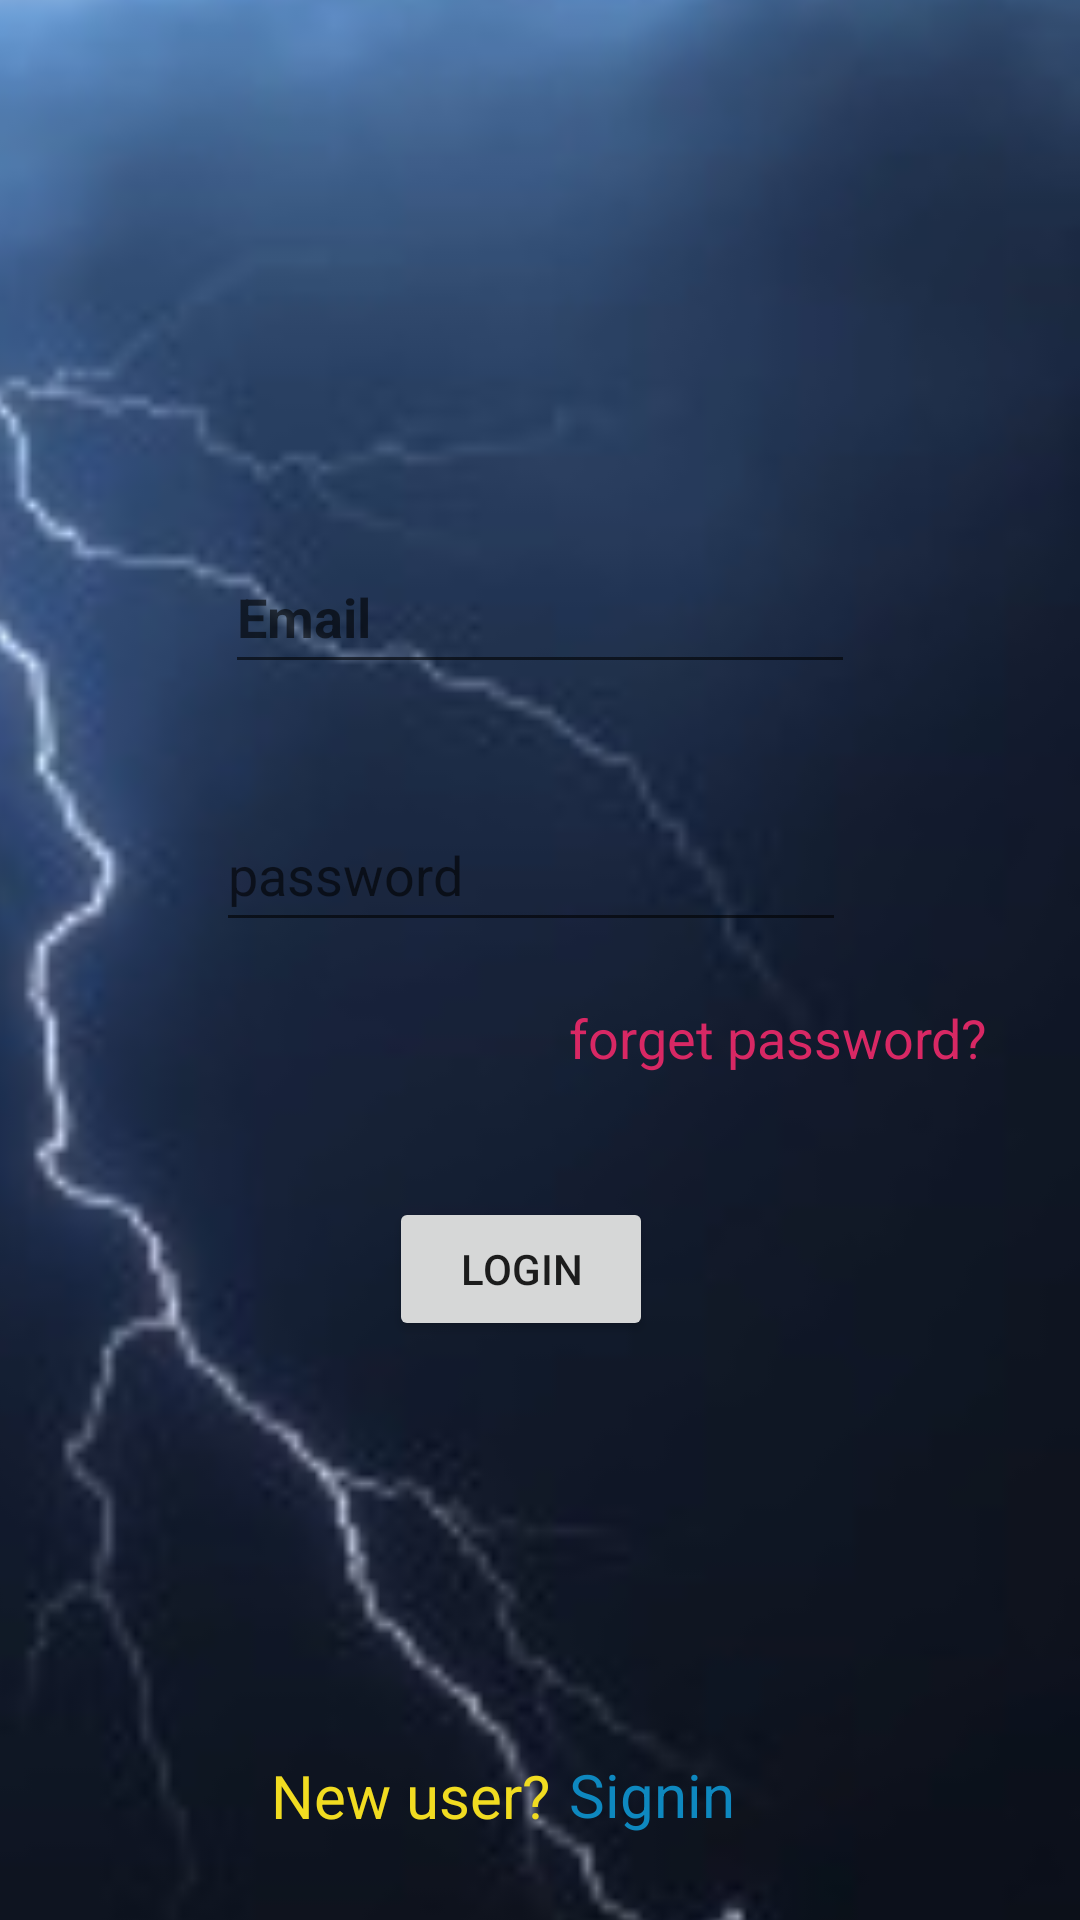

Android layout source for this screen:
<!-- AndroidManifest.xml: application theme Theme.EBBillingSystem -->
<!-- res/layout/activity_main.xml -->
<?xml version="1.0" encoding="utf-8"?>
<androidx.constraintlayout.widget.ConstraintLayout xmlns:android="http://schemas.android.com/apk/res/android"
    xmlns:app="http://schemas.android.com/apk/res-auto"
    xmlns:tools="http://schemas.android.com/tools"
    android:layout_width="match_parent"
    android:layout_height="match_parent"
    tools:context=".MainActivity">

    <ImageView
        android:id="@+id/imageView2"
        android:layout_width="627dp"
        android:layout_height="1171dp"
        app:layout_constraintBottom_toBottomOf="parent"
        app:layout_constraintEnd_toEndOf="parent"
        app:layout_constraintTop_toTopOf="parent"
        app:srcCompat="@drawable/li" />

    <EditText
        android:id="@+id/editTextTextPersonName"
        android:layout_width="wrap_content"
        android:layout_height="wrap_content"
        android:ems="10"
        android:hint="Email"
        android:inputType="textPersonName"
        android:minHeight="48dp"
        android:textSize="18sp"
        android:textStyle="bold"
        app:layout_constraintBottom_toBottomOf="parent"
        app:layout_constraintEnd_toEndOf="parent"
        app:layout_constraintStart_toStartOf="parent"
        app:layout_constraintTop_toTopOf="parent"
        app:layout_constraintVertical_bias="0.304" />

    <EditText
        android:id="@+id/editTextTextPassword"
        android:layout_width="wrap_content"
        android:layout_height="wrap_content"
        android:ems="10"
        android:hint="password"
        android:inputType="textPassword"
        android:minHeight="48dp"
        app:layout_constraintBottom_toTopOf="@+id/button"
        app:layout_constraintEnd_toEndOf="parent"
        app:layout_constraintHorizontal_bias="0.48"
        app:layout_constraintStart_toStartOf="parent"
        app:layout_constraintTop_toBottomOf="@+id/editTextTextPersonName"
        app:layout_constraintVertical_bias="0.31" />

    <TextView
        android:id="@+id/textView"
        android:layout_width="wrap_content"
        android:layout_height="wrap_content"
        android:text="forget password?"
        android:textColor="#D82864"
        android:textSize="18sp"
        app:layout_constraintBottom_toBottomOf="parent"
        app:layout_constraintEnd_toEndOf="parent"
        app:layout_constraintHorizontal_bias="0.859"
        app:layout_constraintStart_toStartOf="parent"
        app:layout_constraintTop_toTopOf="parent"
        app:layout_constraintVertical_bias="0.542" />

    <TextView
        android:id="@+id/textView2"
        android:layout_width="wrap_content"
        android:layout_height="wrap_content"
        android:text="New user?"
        android:textColor="#F1DC21"
        android:textSize="20sp"
        app:layout_constraintBottom_toBottomOf="parent"
        app:layout_constraintEnd_toEndOf="parent"
        app:layout_constraintHorizontal_bias="0.338"
        app:layout_constraintStart_toStartOf="parent"
        app:layout_constraintTop_toBottomOf="@+id/textView"
        app:layout_constraintVertical_bias="0.89" />

    <TextView
        android:id="@+id/sign"
        android:layout_width="wrap_content"
        android:layout_height="wrap_content"
        android:text="Signin"
        android:textColor="#0E88BF"
        android:textSize="20sp"
        app:layout_constraintBottom_toBottomOf="parent"
        app:layout_constraintEnd_toEndOf="parent"
        app:layout_constraintHorizontal_bias="0.623"
        app:layout_constraintStart_toStartOf="parent"
        app:layout_constraintTop_toBottomOf="@+id/textView"
        app:layout_constraintVertical_bias="0.889" />

    <Button
        android:id="@+id/button"
        android:layout_width="wrap_content"
        android:layout_height="wrap_content"
        android:text="LOGIN"
        android:onClick="login"
        app:layout_constraintBottom_toTopOf="@+id/textView2"
        app:layout_constraintEnd_toEndOf="parent"
        app:layout_constraintHorizontal_bias="0.477"
        app:layout_constraintStart_toStartOf="parent"
        app:layout_constraintTop_toTopOf="parent"
        app:layout_constraintVertical_bias="0.743" />
</androidx.constraintlayout.widget.ConstraintLayout>
<!-- resources referenced by this layout -->
<resources>
  <!-- drawable li: jpg bitmap (drawable, 8127 bytes) -->
  <style name="Theme.EBBillingSystem" parent="Theme.MaterialComponents.DayNight.NoActionBar">
          
          <item name="colorPrimary">@color/purple_500</item>
          <item name="colorPrimaryVariant">@color/teal_200</item>
          <item name="colorOnPrimary">@color/white</item>
          
          <item name="colorSecondary">@color/teal_200</item>
          <item name="colorSecondaryVariant">@color/teal_700</item>
          <item name="colorOnSecondary">@color/black</item>
          
          <item name="android:statusBarColor" tools:targetApi="l">?attr/colorPrimaryVariant</item>
          
      </style>
  <!-- not gathered from this repository: default colours our renderer supplied (Android Studio template values) -->
  <color name="purple_500">#FF6200EE</color>
  <color name="teal_200">#FF03DAC5</color>
  <color name="teal_700">#FF018786</color>
  <color name="black">#FF000000</color>
  <color name="white">#FFFFFFFF</color>
</resources>
